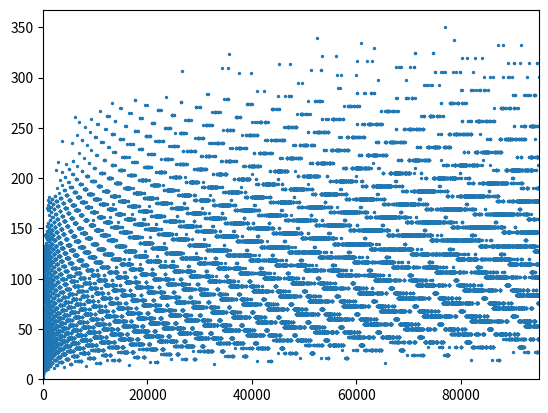

Write the Python code that produced this figure.
import matplotlib.pyplot as plt
import numpy as np


def collatz(n, verbose=False):
    steps = 0
    while n > 1:
        print(f"{n} --> " if verbose else "", end='')
        if n % 2 == 0:
            n = int(n / 2)
        else:
            n = int(3 * n + 1)
        steps += 1
    print(n if verbose else "", end='\n' if verbose else '')
    return steps


plt.ion()

fig, ax = plt.subplots()
x_list, y_list = np.empty(0, dtype='int64'), np.empty(0, dtype='int64')
sc = ax.scatter(x_list, y_list, s=2)
plt.xlim(0, 10)
plt.ylim(0, 10)
plt.draw()
for MAX in range(2, 10 ** 5):
    # x_list.append(MAX)
    # y_list.append(collatz(MAX))
    x_list = np.append(x_list, MAX)
    y_list = np.append(y_list, collatz(MAX))
    if MAX < 200 or (MAX > 200 and MAX % 5000 == 0):
        sc.set_offsets(np.c_[x_list, y_list])
        ax.set_xlim((0, MAX))
        ax.set_ylim((0, 1.05*np.max(y_list) if y_list.size > 0 else 10))
        fig.canvas.draw_idle()
        plt.pause(10 ** -9)
input("Press enter to quit")
# MAX = 10 ** 6
# fig, ax = plt.subplots()
# sc = ax.scatter(range(2, MAX), [collatz(i) for i in range(2, MAX)], s=2)
# # sc = ax.scatter(np.array(range(2, MAX)), )
# plt.show()
# input("Press enter to quit")
